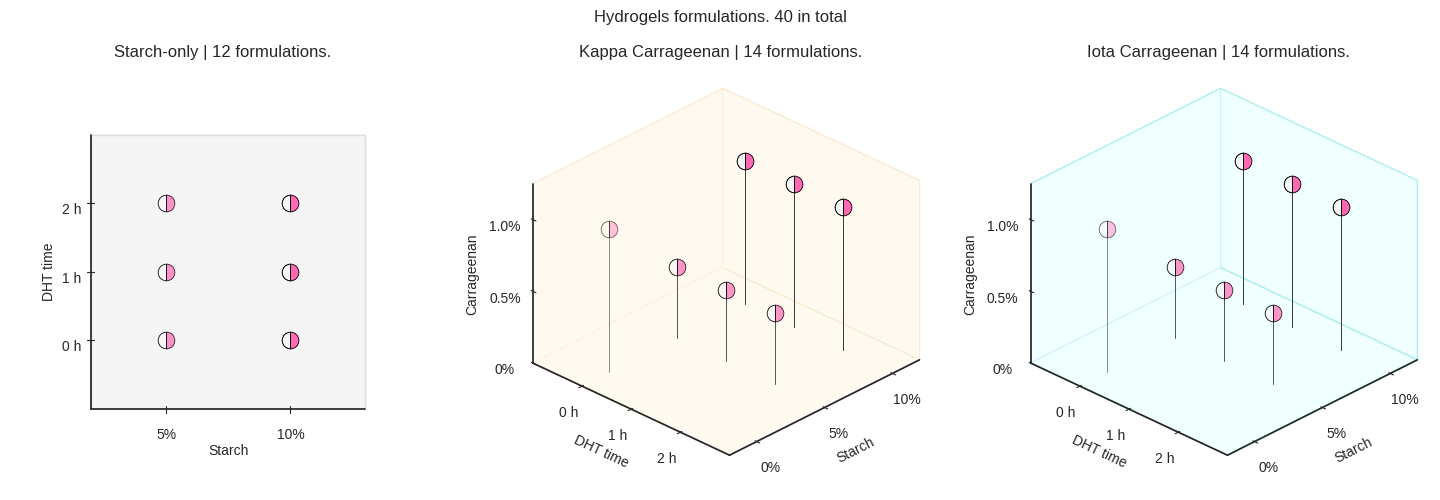

Python code for this plot:
import numpy as np
import matplotlib.pyplot as plt
from matplotlib.font_manager import FontProperties


def fonts(folder_path, small=10, medium=12):  # To config different fonts but it isn't working with these
    font_path = folder_path + 'HelveticaNeueThin.otf'
    helvetica_thin = FontProperties(fname=font_path)

    font_path = folder_path + 'HelveticaNeueLight.otf'
    helvetica_light = FontProperties(fname=font_path)

    font_path = folder_path + 'HelveticaNeueMedium.otf'
    helvetica_medium = FontProperties(fname=font_path)

    font_path = folder_path + 'HelveticaNeueBold.otf'
    helvetica_bold = FontProperties(fname=font_path)

    plt.rc('font', size=small)  # controls default text sizes
    plt.rc('axes', titlesize=medium)  # fontsize of the axes title
    plt.rc('axes', labelsize=medium)  # fontsize of the x and y labels
    plt.rc('xtick', labelsize=medium)  # fontsize of the tick labels
    plt.rc('ytick', labelsize=medium)  # fontsize of the tick labels
    plt.rc('legend', fontsize=small)  # legend fontsize
    plt.rc('figure', titlesize=medium)  # fontsize of the figure title


def plotFormulas(ax, formulas, title, typeCar=None, paneColor='whitesmoke', edgeColor='dimgrey'):
    ax.set_proj_type('ortho')
    ax.view_init(elev=29 if typeCar else 90, azim=134 if typeCar else 90, roll=0 if typeCar else 90)
    ax.grid(False)
    for axis in ax.xaxis, ax.yaxis, ax.zaxis:
        axis.set_label_position('lower' if typeCar else 'lower')
        axis.set_ticks_position('lower' if typeCar else 'lower')
        axis.set_pane_color(paneColor)
        axis.pane.set_edgecolor(edgeColor)

    ax.set_title(title)
    # x axis
    ax.set_xlabel('DHT time')
    ax.set_xlim([3, -1])
    ax.set_xticks([0, 1, 2])
    ax.set_xticklabels(['0 h', '1 h', '2 h'])
    # ax.invert_xaxis()
    # y axis
    ax.set_ylabel('Starch')
    ax.set_ylim([12, -2] if typeCar else [2, 13])
    ax.set_yticks([0, 5.0, 10.0] if typeCar else [5.0, 10.0])
    ax.set_yticklabels(['0%', '5%', '10%'] if typeCar else ['5%', '10%'])
    # ax.invert_yaxis()
    # z axis
    ax.set_zlabel(f'Carrageenan' if typeCar else '')
    ax.set_zlim([0, 1.25])
    ax.set_zticks([0, 0.5, 1.0] if typeCar else [])
    ax.set_zticklabels(['0%', '0.5%', '1.0%'] if typeCar else [])

    for formulation in formulas:
        dht, starch, carrageenan, cacl2 = formulation
        color = 'hotpink' if cacl2 else 'whitesmoke'
        markerFill = 'right' if cacl2 else 'left'
        labelLegend = '$Ca^{2+}$' if cacl2 else 'No CL'
        ax.plot(dht, starch, carrageenan,
                c=color, alpha=(0.4 + starch * 0.06), fillstyle=markerFill, ms=12, marker='o', mew=0.5, mec='k',
                label=labelLegend, zorder=2)
        # Add drop lines to the x-y plane
        ax.plot([dht, dht], [starch, starch], [0, carrageenan - 0.06],
                color='#383838', linestyle='-', alpha=(0.4 + starch * 0.06), lw=0.6,
                zorder=1)


# Define formulations
wStOnly = [
    [0, 10, 0, False], [0, 10, 0, True],
    [1, 10, 0, False], [1, 10, 0, True],
    [2, 10, 0, False], [2, 10, 0, True],
    [0, 5, 0, False], [0, 5, 0, True],
    [1, 5, 0, False], [1, 5, 0, True],
    [2, 5, 0, False], [2, 5, 0, True]
]
iCar = [
    [0, 10, 1, False], [0, 10, 1, True],
    [1, 10, 1, False], [1, 10, 1, True],
    [2, 10, 1, False], [2, 10, 1, True],
    [0, 5, 0.5, False], [0, 5, 0.5, True],
    [1, 5, 0.5, False], [1, 5, 0.5, True],
    [2, 5, 0.5, False], [2, 5, 0.5, True],
    [0, 0, 1, False], [0, 0, 1, True]
]
kCar = [
    [0, 10, 1, False], [0, 10, 1, True],
    [1, 10, 1, False], [1, 10, 1, True],
    [2, 10, 1, False], [2, 10, 1, True],
    [0, 5, 0.5, False], [0, 5, 0.5, True],
    [1, 5, 0.5, False], [1, 5, 0.5, True],
    [2, 5, 0.5, False], [2, 5, 0.5, True],
    [0, 0, 1, False], [0, 0, 1, True]
]

# Create figure and subplots
plt.style.use('seaborn-v0_8-ticks')
fig = plt.figure(figsize=(15, 5), constrained_layout=False)
fig.suptitle('Hydrogels formulations. 40 in total')
ax1 = fig.add_subplot(131, projection='3d')
ax2 = fig.add_subplot(132, projection='3d')
ax3 = fig.add_subplot(133, projection='3d')
# Adjust subplot layout
fig.subplots_adjust(
    left=0.01,  # Left side of the subplots
    right=0.99,  # Right side of the subplots
    bottom=0.02,  # Bottom of the subplots
    top=0.87,  # Top of the subplots
    wspace=0.05,  # Width reserved for blank space between subplots
    hspace=0.0  # Height reserved for blank space between subplots
)
# Plot formulations
plotFormulas(
    ax1, wStOnly,
    'Starch-only | 12 formulations.',
    paneColor='whitesmoke', edgeColor='gainsboro')
plotFormulas(
    ax2, kCar,
    'Kappa Carrageenan | 14 formulations.', 'Kappa Carrageenan',
    paneColor='floralwhite', edgeColor='antiquewhite')
plotFormulas(
    ax3, iCar,
    'Iota Carrageenan | 14 formulations.', 'Iota Carrageenan',
    paneColor='azure', edgeColor='paleturquoise')

# Display then save
filename = 'Hydrogels-Formulations-Plot'
plt.show()
fig.savefig(f'{filename}.png', dpi=600, bbox_inches='tight')
